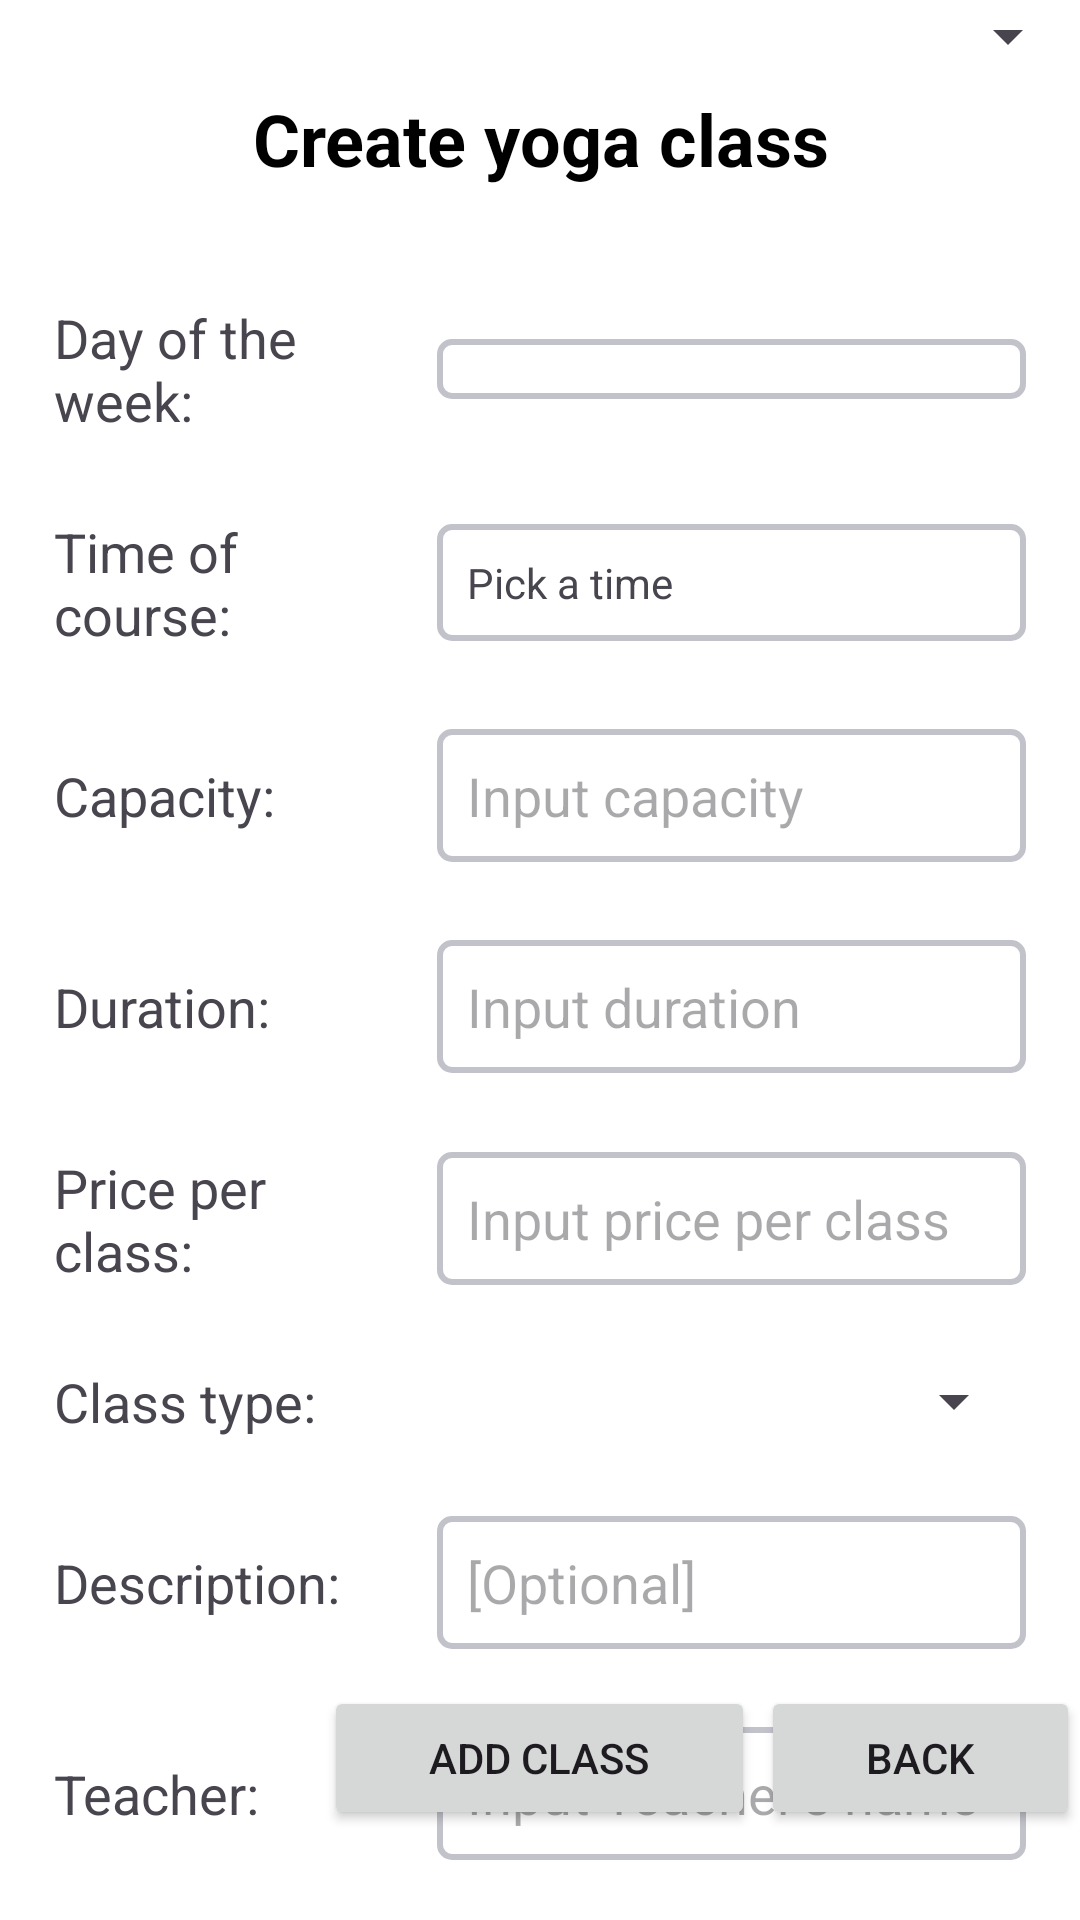

The Android layout XML behind this screen, and the referenced resources:
<!-- AndroidManifest.xml: application theme Theme.Final_project_admin -->
<!-- res/layout/activity_add_class.xml -->
<?xml version="1.0" encoding="utf-8"?>
<RelativeLayout xmlns:android="http://schemas.android.com/apk/res/android"
    xmlns:app="http://schemas.android.com/apk/res-auto"
    xmlns:tools="http://schemas.android.com/tools"
    android:id="@+id/main"
    android:layout_width="match_parent"
    android:layout_height="match_parent"
    android:background="@color/white"
    tools:context=".AddClassActivity">

    <TextView
        android:id="@+id/tv2"
        android:layout_width="match_parent"
        android:layout_height="wrap_content"
        android:layout_marginTop="30dp"
        android:text="Create yoga class"
        android:textAlignment="center"
        android:textColor="@color/black"
        android:textSize="24dp"
        android:textStyle="bold" />

    <LinearLayout
        android:id="@+id/dayOfWeekLayout"
        android:layout_width="match_parent"
        android:layout_height="wrap_content"
        android:layout_below="@+id/tv2"
        android:layout_marginLeft="10dp"
        android:layout_marginTop="30dp"
        android:layout_marginRight="10dp"
        android:gravity="center_vertical"
        android:orientation="horizontal"
        android:padding="8dp">

        <TextView
            android:layout_width="0dp"
            android:layout_height="wrap_content"
            android:layout_marginRight="10dp"
            android:layout_weight="0.3"
            android:text="Day of the week:"
            android:textSize="18dp" />

        <Spinner
            android:id="@+id/inputDay"
            android:layout_width="0dp"
            android:layout_height="wrap_content"
            android:layout_weight="0.5"
            android:background="@drawable/shape_drawable"
            android:padding="10dp" />
    </LinearLayout>


    <LinearLayout
        android:id="@+id/timeCourse"
        android:layout_width="match_parent"
        android:layout_height="wrap_content"
        android:layout_below="@+id/dayOfWeekLayout"
        android:layout_marginLeft="10dp"
        android:layout_marginTop="10dp"
        android:layout_marginRight="10dp"
        android:gravity="center_vertical"
        android:orientation="horizontal"
        android:padding="8dp">

        <TextView
            android:layout_width="0dp"
            android:layout_height="wrap_content"
            android:layout_marginRight="10dp"
            android:layout_weight="0.3"
            android:text="Time of course:"
            android:textSize="18dp" />

        <TextView
            android:id="@+id/inputTime"
            android:layout_width="0dp"
            android:layout_height="wrap_content"
            android:layout_weight="0.5"
            android:background="@drawable/shape_drawable"
            android:clickable="true"
            android:focusable="true"
            android:padding="10dp"
            android:text="Pick a time" />
    </LinearLayout>

    <LinearLayout
        android:id="@+id/capacity"
        android:layout_width="match_parent"
        android:layout_height="wrap_content"
        android:layout_below="@+id/timeCourse"
        android:layout_marginLeft="10dp"
        android:layout_marginTop="10dp"
        android:layout_marginRight="10dp"
        android:gravity="center_vertical"
        android:orientation="horizontal"
        android:padding="8dp">

        <TextView
            android:layout_width="0dp"
            android:layout_height="wrap_content"
            android:layout_marginRight="10dp"
            android:layout_weight="0.3"
            android:text="Capacity:"
            android:textSize="18dp" />

        <EditText
            android:id="@+id/inputCapacity"
            android:layout_width="0dp"
            android:layout_height="wrap_content"
            android:layout_weight="0.5"
            android:background="@drawable/shape_drawable"
            android:hint="Input capacity"
            android:inputType="number"
            android:padding="10dp" />
    </LinearLayout>

    <LinearLayout
        android:id="@+id/duration"
        android:layout_width="match_parent"
        android:layout_height="wrap_content"
        android:layout_below="@+id/capacity"
        android:layout_marginLeft="10dp"
        android:layout_marginTop="10dp"
        android:layout_marginRight="10dp"
        android:gravity="center_vertical"
        android:orientation="horizontal"
        android:padding="8dp">

        <TextView
            android:layout_width="0dp"
            android:layout_height="wrap_content"
            android:layout_marginRight="10dp"
            android:layout_weight="0.3"
            android:text="Duration:"
            android:textSize="18dp" />

        <EditText
            android:id="@+id/inputDuration"
            android:layout_width="0dp"
            android:layout_height="wrap_content"
            android:layout_weight="0.5"
            android:background="@drawable/shape_drawable"
            android:hint="Input duration"
            android:inputType="number"
            android:padding="10dp" />
    </LinearLayout>

    <LinearLayout
        android:id="@+id/price"
        android:layout_width="match_parent"
        android:layout_height="wrap_content"
        android:layout_below="@+id/duration"
        android:layout_marginLeft="10dp"
        android:layout_marginTop="10dp"
        android:layout_marginRight="10dp"
        android:gravity="center_vertical"
        android:orientation="horizontal"
        android:padding="8dp">

        <TextView
            android:layout_width="0dp"
            android:layout_height="wrap_content"
            android:layout_marginRight="10dp"
            android:layout_weight="0.3"
            android:text="Price per class:"
            android:textSize="18dp" />

        <EditText
            android:id="@+id/inputPrice"
            android:layout_width="0dp"
            android:layout_height="wrap_content"
            android:layout_weight="0.5"
            android:background="@drawable/shape_drawable"
            android:hint="Input price per class"
            android:padding="10dp" />
    </LinearLayout>

    <LinearLayout
        android:id="@+id/classType"
        android:layout_width="match_parent"
        android:layout_height="wrap_content"
        android:layout_below="@+id/price"
        android:layout_marginLeft="10dp"
        android:layout_marginTop="10dp"
        android:layout_marginRight="10dp"
        android:gravity="center_vertical"
        android:orientation="horizontal"
        android:padding="8dp">

        <TextView
            android:layout_width="0dp"
            android:layout_height="wrap_content"
            android:layout_marginRight="10dp"
            android:layout_weight="0.3"
            android:text="Class type:"
            android:textSize="18dp" />

        <Spinner
            android:id="@+id/typeOfClass"
            android:layout_width="0dp"
            android:layout_height="wrap_content"
            android:layout_weight="0.5"
            android:spinnerMode="dropdown" />

    </LinearLayout>

    <LinearLayout
        android:id="@+id/description"
        android:layout_width="match_parent"
        android:layout_height="wrap_content"
        android:layout_below="@+id/classType"
        android:layout_marginLeft="10dp"
        android:layout_marginTop="10dp"
        android:layout_marginRight="10dp"
        android:gravity="center_vertical"
        android:orientation="horizontal"
        android:padding="8dp">

        <TextView
            android:layout_width="0dp"
            android:layout_height="wrap_content"
            android:layout_marginRight="10dp"
            android:layout_weight="0.3"
            android:text="Description:"
            android:textSize="18dp" />

        <EditText
            android:id="@+id/inputDescription"
            android:layout_width="0dp"
            android:layout_height="wrap_content"
            android:layout_weight="0.5"
            android:background="@drawable/shape_drawable"
            android:hint="[Optional]"
            android:padding="10dp" />
    </LinearLayout>

    <LinearLayout
        android:id="@+id/teacher"
        android:layout_width="match_parent"
        android:layout_height="wrap_content"
        android:layout_below="@+id/description"
        android:layout_marginLeft="10dp"
        android:layout_marginTop="10dp"
        android:layout_marginRight="10dp"
        android:gravity="center_vertical"
        android:orientation="horizontal"
        android:padding="8dp">

        <TextView
            android:layout_width="0dp"
            android:layout_height="wrap_content"
            android:layout_marginRight="10dp"
            android:layout_weight="0.3"
            android:text="Teacher:"
            android:textSize="18dp" />

        <EditText
            android:id="@+id/inputTeacher"
            android:layout_width="0dp"
            android:layout_height="wrap_content"
            android:layout_weight="0.5"
            android:background="@drawable/shape_drawable"
            android:hint="Input Teacher's name"
            android:padding="10dp" />
    </LinearLayout>

    <Button
        android:id="@+id/_addClassBtn"
        android:layout_width="wrap_content"
        android:layout_height="wrap_content"
        android:layout_alignParentBottom="true"
        android:layout_centerInParent="true"
        android:layout_marginBottom="30dp"
        android:paddingLeft="35dp"
        android:paddingRight="35dp"
        android:text="Add class" />
    <Button
        android:id="@+id/btnBack"
        android:layout_width="wrap_content"
        android:layout_height="wrap_content"
        android:layout_alignParentBottom="true"
        android:layout_alignParentRight="true"
        android:layout_marginBottom="30dp"
        android:paddingLeft="35dp"
        android:paddingRight="35dp"
        android:text="Back" />
    <com.google.android.material.chip.ChipGroup
        android:layout_width="wrap_content"
        android:layout_height="wrap_content">

    </com.google.android.material.chip.ChipGroup>

    <Spinner
        android:id="@+id/spinner"
        android:layout_width="match_parent"
        android:layout_height="wrap_content" />
</RelativeLayout>
<!-- resources referenced by this layout -->
<resources>
  <color name="black">#FF000000</color>
  <color name="white">#FFFFFFFF</color>
  <!-- drawable shape_drawable (drawable) -->
  <?xml version="1.0" encoding="utf-8"?>
  <shape xmlns:android="http://schemas.android.com/apk/res/android"
      android:shape="rectangle">
      <solid android:color="@android:color/white" /> 
      <stroke
          android:width="2dp"
          android:color="@color/semi_transparent_gray" /> 
      <corners android:radius="4dp" /> 
  </shape>
  <style name="Theme.Final_project_admin" parent="Base.Theme.Final_project_admin" />
  <color name="semi_transparent_gray">#999999a8</color>
  <style name="Base.Theme.Final_project_admin" parent="Theme.Material3.DayNight.NoActionBar">
          
          
      </style>
</resources>
